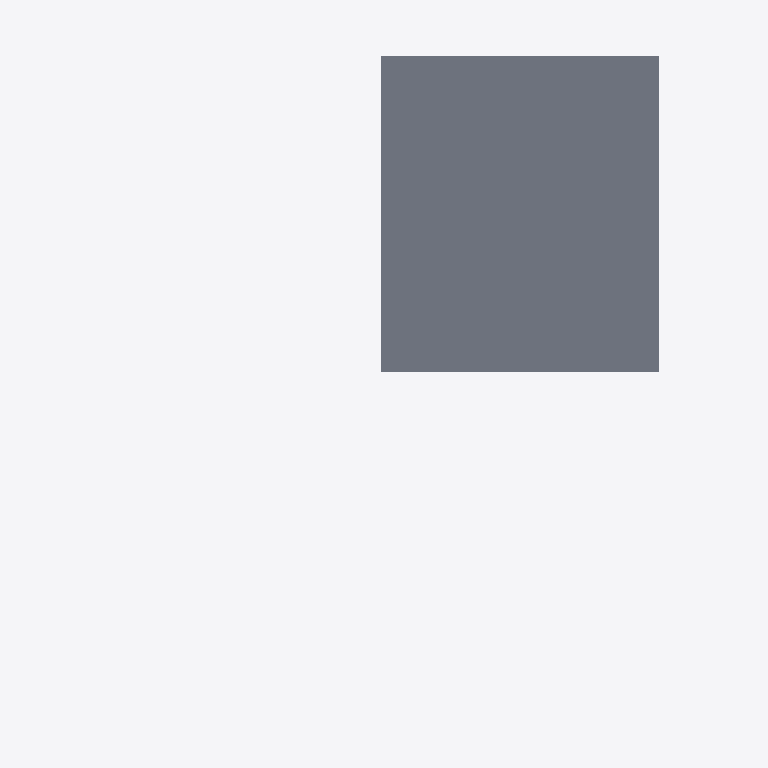
Plan cut of the same IFC building model at storey '2e Verdieping' (level 7.20 m, cut at 8.60 m), seen from above with north up, elements coloured by IFC class: 1 slab (grey). Cut surfaces are drawn darker.
Extent 39.0 m × 36.3 m × 30.6 m (x, y, z). Storeys (4): Fundering at -0.38 m; Begane Grond at 0.00 m; 1e Verdieping at 3.60 m; 2e Verdieping at 7.20 m. Elements (205): 103 IfcBeam, 52 IfcColumn, 44 IfcPile, 4 IfcSlab, 2 IfcBuildingElementProxy.

HEADER;
FILE_DESCRIPTION(('ViewDefinition [CoordinationView]'),'2;1');
FILE_NAME('2321_model_4x0.ifc','2024-09-23T11:49:33+02:00',(''),(''),'IfcOpenShell 0.8.0','Bonsai 0.8.0','');
FILE_SCHEMA(('IFC4'));
ENDSEC;
DATA;
#347=IFCPROJECT('2LJ2LAHMPCjfpb_ZRohIeB',$,'My Project',$,$,$,$,(#7,#348,#52314),#352);
#977=IFCSITE('2OTcc7kzbEtPvfoPDtTU9R',$,'My Site',$,$,#448,$,$,$,$,$,$,$,$);
#989=IFCBUILDING('34Mjt8tPPBA9wtKCe3_2gn',$,'My Building',$,$,#447,$,$,$,$,$,$);
#937=IFCBUILDINGSTOREY('3d6JWB3Nr7k9JGNTiI8Sxw',$,'Begane Grond',$,$,#446,$,$,$,$);
#1534=IFCBUILDINGSTOREY('0rOcibb0X4mekHJVevSIHK',$,'Fundering',$,$,#15935,$,$,$,$);
#52338=IFCBUILDINGSTOREY('0_W$yLZ7z1r87qOf4jt0DK',$,'1e Verdieping',$,$,#52386,$,$,$,$);
#52355=IFCBUILDINGSTOREY('0_h1N49hD4FwQHGz$x0fKw',$,'2e Verdieping',$,$,#52391,$,$,$,$);
#76235=IFCSLAB('1NZhyEM911oPrgYs7GEhIP',$,'KPV_150',$,$,#76365,#76250,$,$);
ENDSEC;